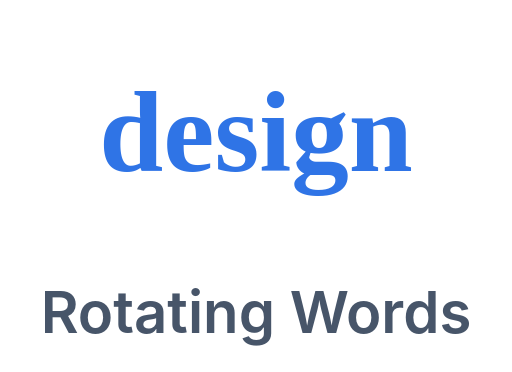
t = 0.00 s
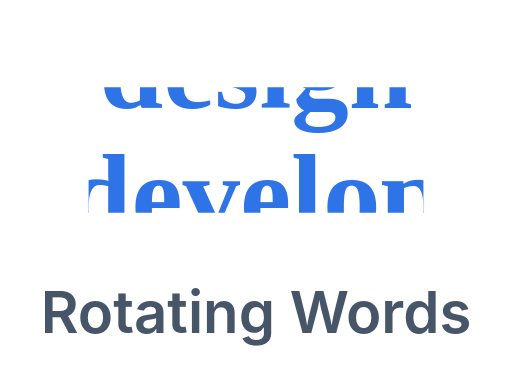
t = 0.40 s
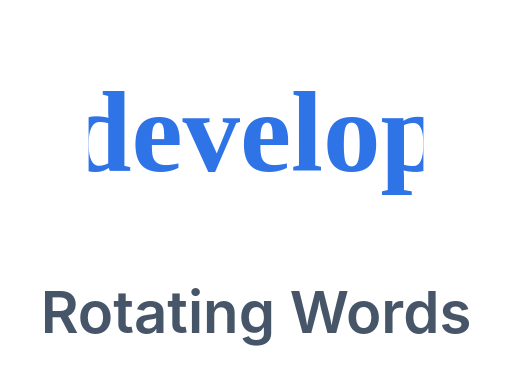
t = 0.80 s
t = 1.20 s: frame unchanged from t = 0.40 s, image omitted
t = 1.60 s: frame unchanged from t = 0.00 s, image omitted
t = 2.00 s: frame unchanged from t = 0.00 s, image omitted

The animated SVG that drew these frames (rendered in a browser with its animation timeline set to each time). Animation: 2 SMIL elements (animate=2); one cycle of 2.40 s, repeats indefinitely.

<svg xmlns="http://www.w3.org/2000/svg" viewBox="0 0 132 96"><g transform="translate(66,36) scale(1.35) translate(-66,-36)"><defs><clipPath id="rw"><rect x="34" y="26" width="64" height="24"/></clipPath></defs><g clip-path="url(#rw)" font-family="Georgia,serif" font-size="22" font-weight="700" text-anchor="middle" fill="#2f74e6"><text x="66" y="42"><animate attributeName="y" values="42;18;42;42" dur="2.4s" repeatCount="indefinite"/>design</text><text x="66" y="66"><animate attributeName="y" values="66;42;66;90" dur="2.4s" repeatCount="indefinite"/>develop</text></g></g><text x="66" y="86" text-anchor="middle" font-family="-apple-system,Segoe UI,Roboto,Helvetica,Arial,sans-serif" font-size="15" font-weight="600" fill="#475569">Rotating Words</text></svg>
